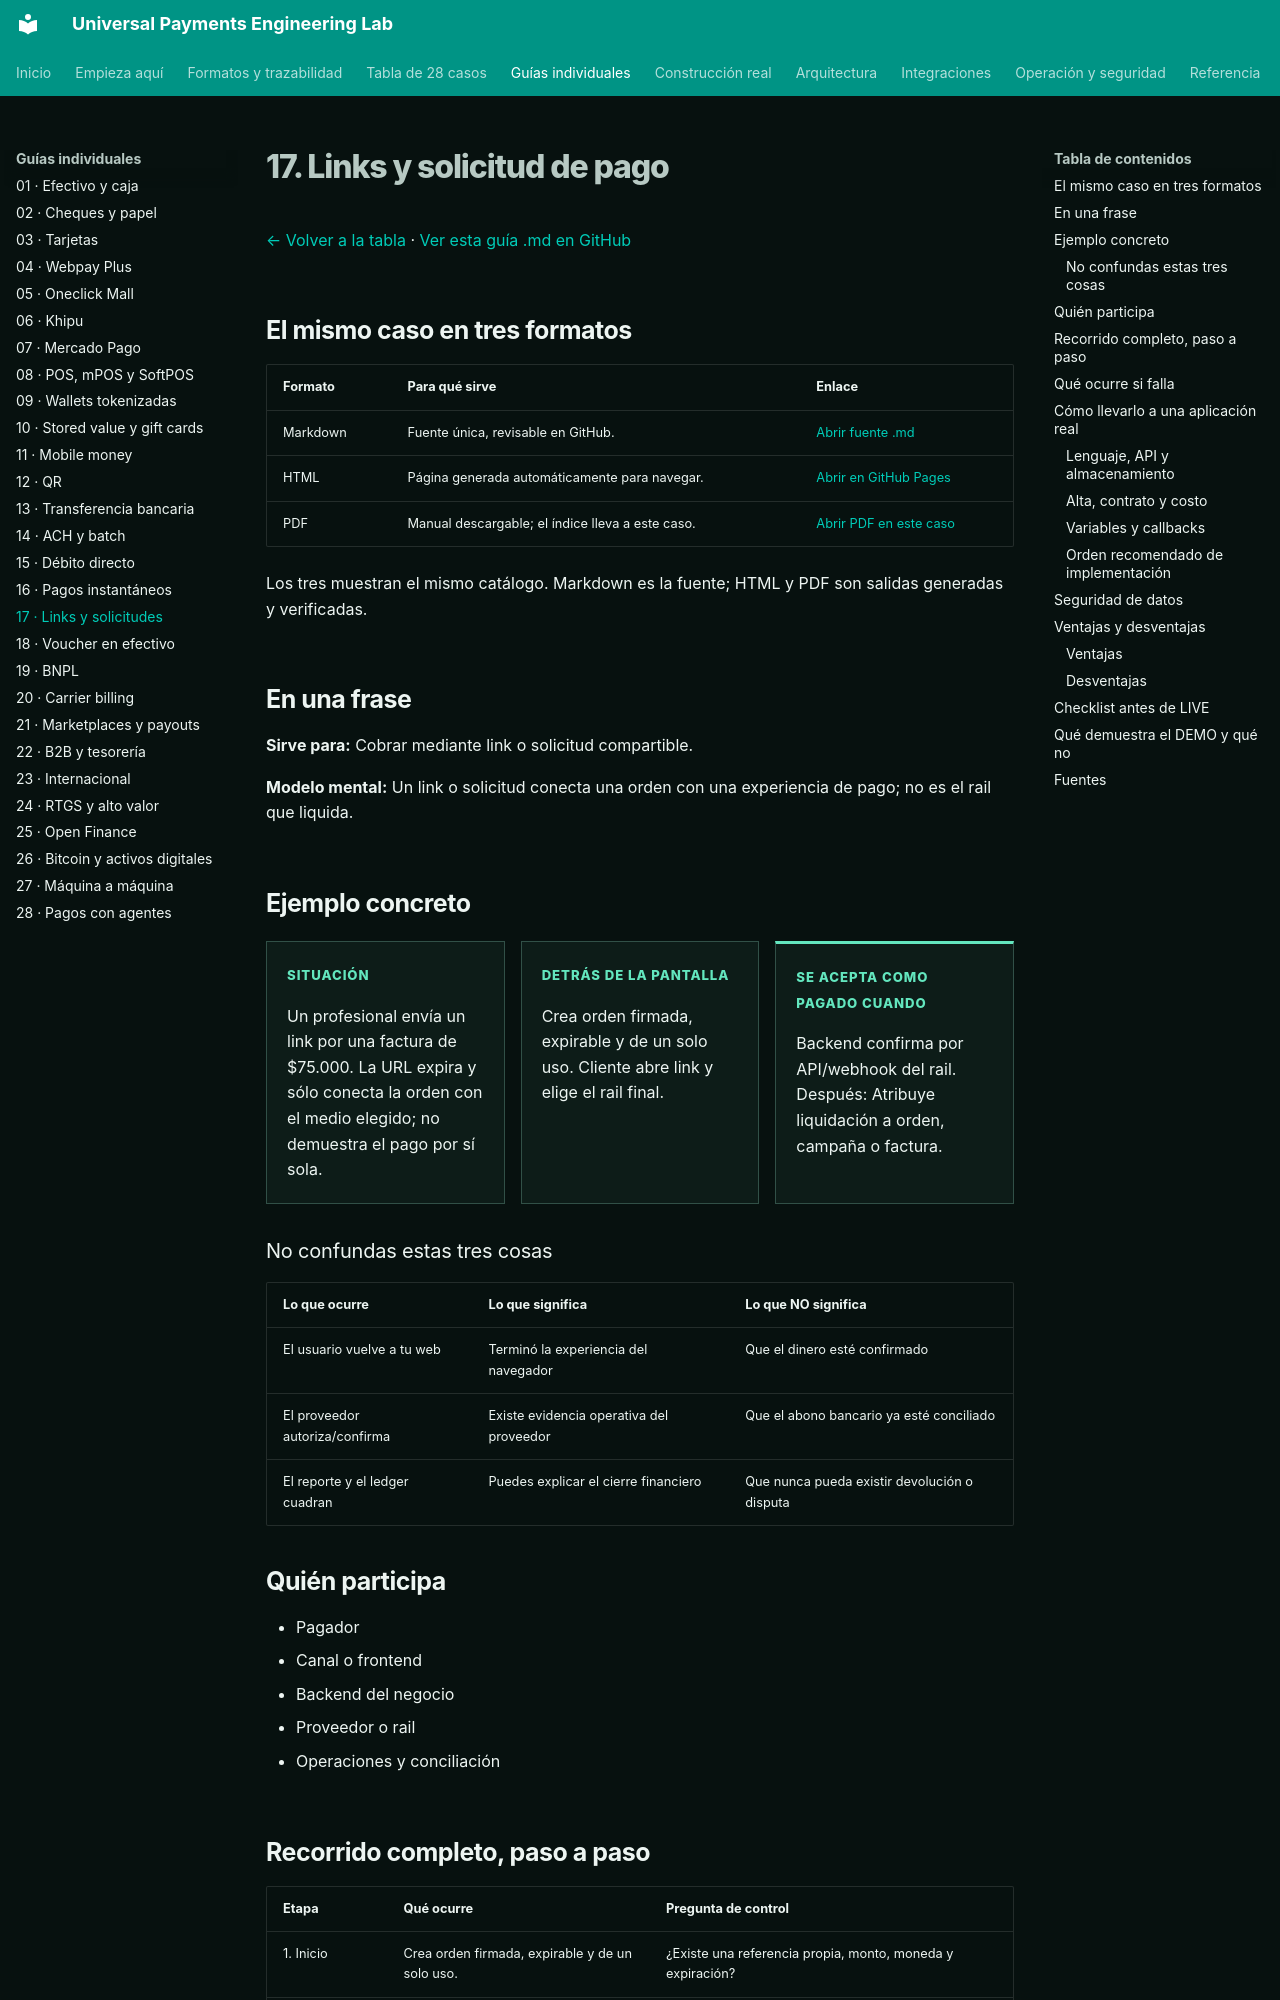

repository: vladimiracunadev-create/universal-payments-engineering-lab · page: payment-methods/cases/payment-initiation.html · generator: mkdocs

# 17. Links y solicitud de pago

[← Volver a la tabla](../END_TO_END_MATRIX.md) · [Ver esta guía .md en GitHub](https://github.com/vladimiracunadev-create/universal-payments-engineering-lab/blob/main/docs/payment-methods/cases/payment-initiation.md)

## El mismo caso en tres formatos

| Formato | Para qué sirve | Enlace |
|---|---|---|
| Markdown | Fuente única, revisable en GitHub. | [Abrir fuente .md](https://github.com/vladimiracunadev-create/universal-payments-engineering-lab/blob/main/docs/payment-methods/cases/payment-initiation.md) |
| HTML | Página generada automáticamente para navegar. | [Abrir en GitHub Pages](https://vladimiracunadev-create.github.io/universal-payments-engineering-lab/payment-methods/cases/payment-initiation.html) |
| PDF | Manual descargable; el índice lleva a este caso. | [Abrir PDF en este caso](https://vladimiracunadev-create.github.io/universal-payments-engineering-lab/downloads/universal-payments-engineering-lab.pdf#nameddest=case-payment-initiation) |

Los tres muestran el mismo catálogo. Markdown es la fuente; HTML y PDF son salidas generadas y verificadas.

## En una frase

**Sirve para:** Cobrar mediante link o solicitud compartible.

**Modelo mental:** Un link o solicitud conecta una orden con una experiencia de pago; no es el rail que liquida.

## Ejemplo concreto

<div class="case-example-grid">
<article><span>Situación</span><p>Un profesional envía un link por una factura de $75.000. La URL expira y sólo conecta la orden con el medio elegido; no demuestra el pago por sí sola.</p></article>
<article><span>Detrás de la pantalla</span><p>Crea orden firmada, expirable y de un solo uso. Cliente abre link y elige el rail final.</p></article>
<article><span>Se acepta como pagado cuando</span><p>Backend confirma por API/webhook del rail. Después: Atribuye liquidación a orden, campaña o factura.</p></article>
</div>

### No confundas estas tres cosas

| Lo que ocurre | Lo que significa | Lo que NO significa |
|---|---|---|
| El usuario vuelve a tu web | Terminó la experiencia del navegador | Que el dinero esté confirmado |
| El proveedor autoriza/confirma | Existe evidencia operativa del proveedor | Que el abono bancario ya esté conciliado |
| El reporte y el ledger cuadran | Puedes explicar el cierre financiero | Que nunca pueda existir devolución o disputa |

## Quién participa

- Pagador
- Canal o frontend
- Backend del negocio
- Proveedor o rail
- Operaciones y conciliación
